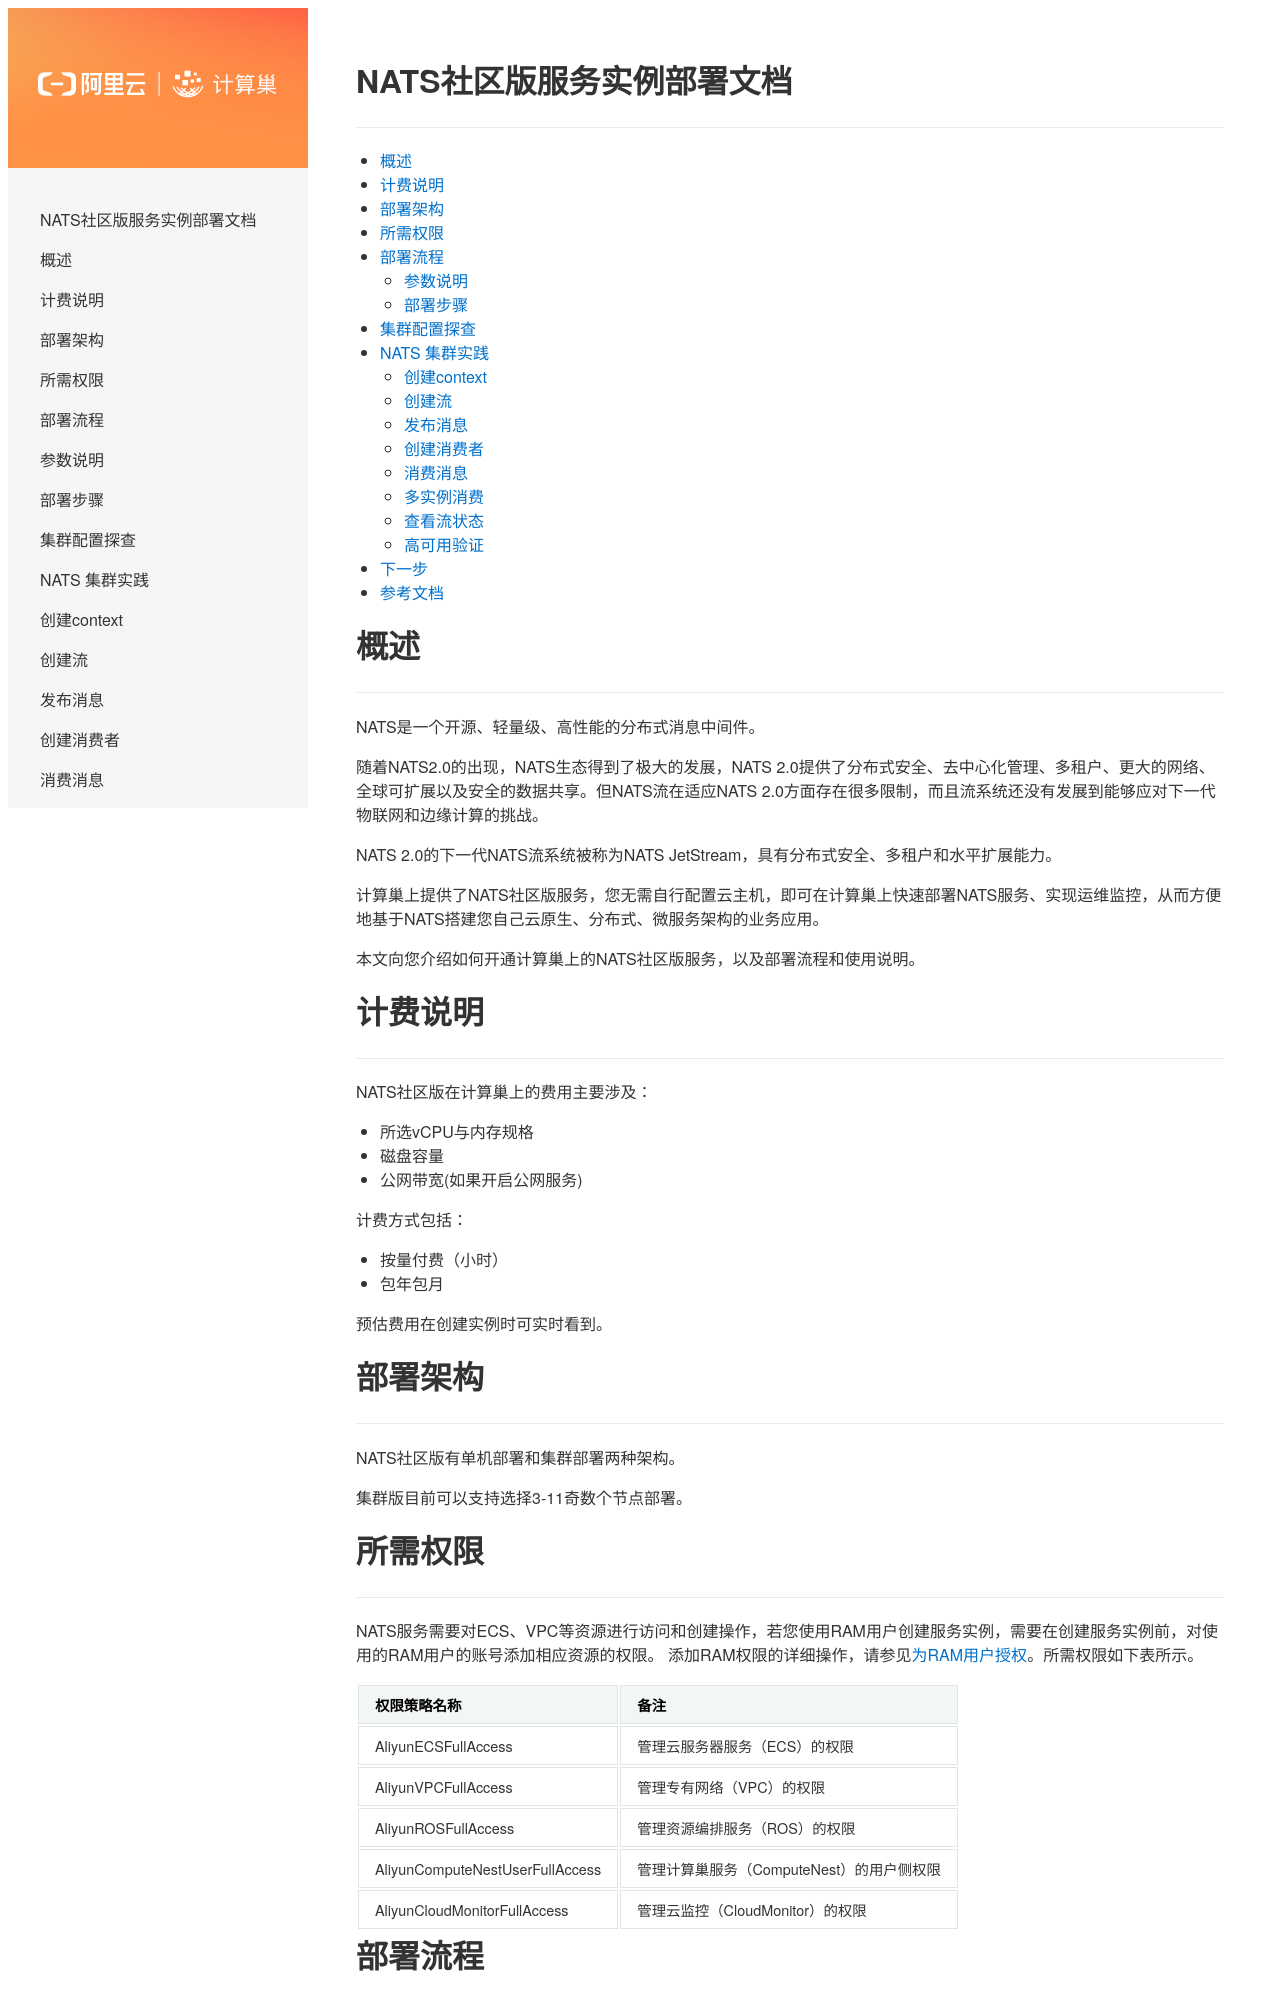

repository: aliyun-computenest/quickstart-nats · page: index.html · generator: mkdocs

# NATS社区版服务实例部署文档


<!-- vim-markdown-toc GFM -->

* [概述](#概述)
* [计费说明](#计费说明)
* [部署架构](#部署架构)
* [所需权限](#所需权限)
* [部署流程](#部署流程)
	* [参数说明](#参数说明)
	* [部署步骤](#部署步骤)
* [集群配置探查](#集群配置探查)
* [NATS 集群实践](#nats-集群实践)
	* [创建context](#创建context)
	* [创建流](#创建流)
	* [发布消息](#发布消息)
	* [创建消费者](#创建消费者)
	* [消费消息](#消费消息)
	* [多实例消费](#多实例消费)
	* [查看流状态](#查看流状态)
	* [高可用验证](#高可用验证)
* [下一步](#下一步)
* [参考文档](#参考文档)

<!-- vim-markdown-toc -->
# 概述

NATS是一个开源、轻量级、高性能的分布式消息中间件。


随着NATS2.0的出现，NATS生态得到了极大的发展，NATS 2.0提供了分布式安全、去中心化管理、多租户、更大的网络、全球可扩展以及安全的数据共享。但NATS流在适应NATS 2.0方面存在很多限制，而且流系统还没有发展到能够应对下一代物联网和边缘计算的挑战。

NATS 2.0的下一代NATS流系统被称为NATS JetStream，具有分布式安全、多租户和水平扩展能力。



计算巢上提供了NATS社区版服务，您无需自行配置云主机，即可在计算巢上快速部署NATS服务、实现运维监控，从而方便地基于NATS搭建您自己云原生、分布式、微服务架构的业务应用。

本文向您介绍如何开通计算巢上的NATS社区版服务，以及部署流程和使用说明。

# 计费说明
NATS社区版在计算巢上的费用主要涉及：

- 所选vCPU与内存规格
- 磁盘容量
- 公网带宽(如果开启公网服务)

计费方式包括：

- 按量付费（小时）
- 包年包月

预估费用在创建实例时可实时看到。
# 部署架构
NATS社区版有单机部署和集群部署两种架构。

集群版目前可以支持选择3-11奇数个节点部署。

# 所需权限
NATS服务需要对ECS、VPC等资源进行访问和创建操作，若您使用RAM用户创建服务实例，需要在创建服务实例前，对使用的RAM用户的账号添加相应资源的权限。
添加RAM权限的详细操作，请参见[为RAM用户授权](https://help.aliyun.com/document_detail/121945.html)。所需权限如下表所示。

| 权限策略名称                    | 备注                                      |
|---------------------------------|-------------------------------------------|
| AliyunECSFullAccess             | 管理云服务器服务（ECS）的权限             |
| AliyunVPCFullAccess             | 管理专有网络（VPC）的权限                 |
| AliyunROSFullAccess             | 管理资源编排服务（ROS）的权限             |
| AliyunComputeNestUserFullAccess | 管理计算巢服务（ComputeNest）的用户侧权限 |
| AliyunCloudMonitorFullAccess    | 管理云监控（CloudMonitor）的权限          |


# 部署流程

本文档演示部署集群版的流程。
